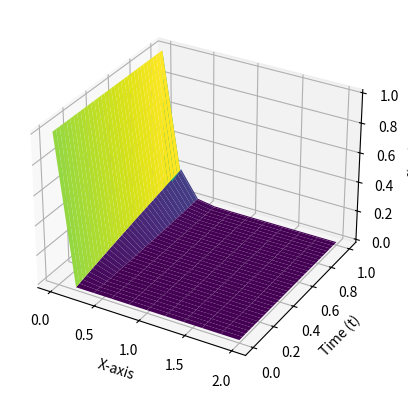

Generate this figure with matplotlib:
import numpy as np
import matplotlib.pyplot as plt
from matplotlib.ticker import MaxNLocator
from matplotlib import cm
from mpl_toolkits.mplot3d import Axes3D


t=100
dt=1/t
n=10
dx=2/n
l=np.zeros((t+1,n+1))
y=[]
for i in range(t+1):
    y.append(i*dt)
x=[]
for i in range(n+1):
    x.append(i*dx)
b=False
for i in range(0,t):
    l[i][0]=1
    for j in range(1,n):
        if i ==0:
            l[0][j]=0
        l[i+1][j]=l[i][j]-(dt/2*dx)*(l[i][j+1]-l[i][j-1])+(dt**2)/(2*(dx**2))*(l[i][j+1]-l[i][j]*2+l[i][j-1])
#         if not b and abs(l[i][j]-l[i-1][j])<10**-4 and str(l[i][j])[len(str(l[i][j]))-4]=='e'and l[i][j]!=0 and str(l[i+1][j]).split('.')[0]==str(l[i][j]).split('.')[0] and i>50:
#             # print(l)
#             print("\nHELLOOOOO",l[i+1][j],l[i][j],(i,j))
#             x_mesh, t_mesh = np.meshgrid(x, y)

# # Calculate f(x, t) for each combination ofx and t
#             result = np.copy(l)

# # Create a 3D plot
#             fig = plt.figure()
#             ax = fig.add_subplot(111, projection='3d')

#             # Plot the function over the meshgrid
#             ax.plot_surface(x_mesh, t_mesh, result, cmap='viridis')

#             # Set labels
#             ax.set_xlabel('X-axis')
#             ax.set_ylabel('Time (t)')
#             ax.set_zlabel('f(x, t)')

#             # Show the plot
#             plt.show()
#             b=True
#             break           
            
    l[i][n]=0
if not b:
    print(l)   
    x_mesh, t_mesh = np.meshgrid(x,y)

    # Calculate f(x, t) for each combination of x and t
    

    # Create a 3D plot
    fig = plt.figure()
    ax = fig.add_subplot(111, projection='3d')

    # Plot the function over the meshgrid
    ax.plot_surface(x_mesh, t_mesh, l, cmap='viridis')

    # Set labels
    ax.set_xlabel('X-axis')
    ax.set_ylabel('Time (t)')
    ax.set_zlabel('f(x, t)')

    # Show the plot
    plt.show()